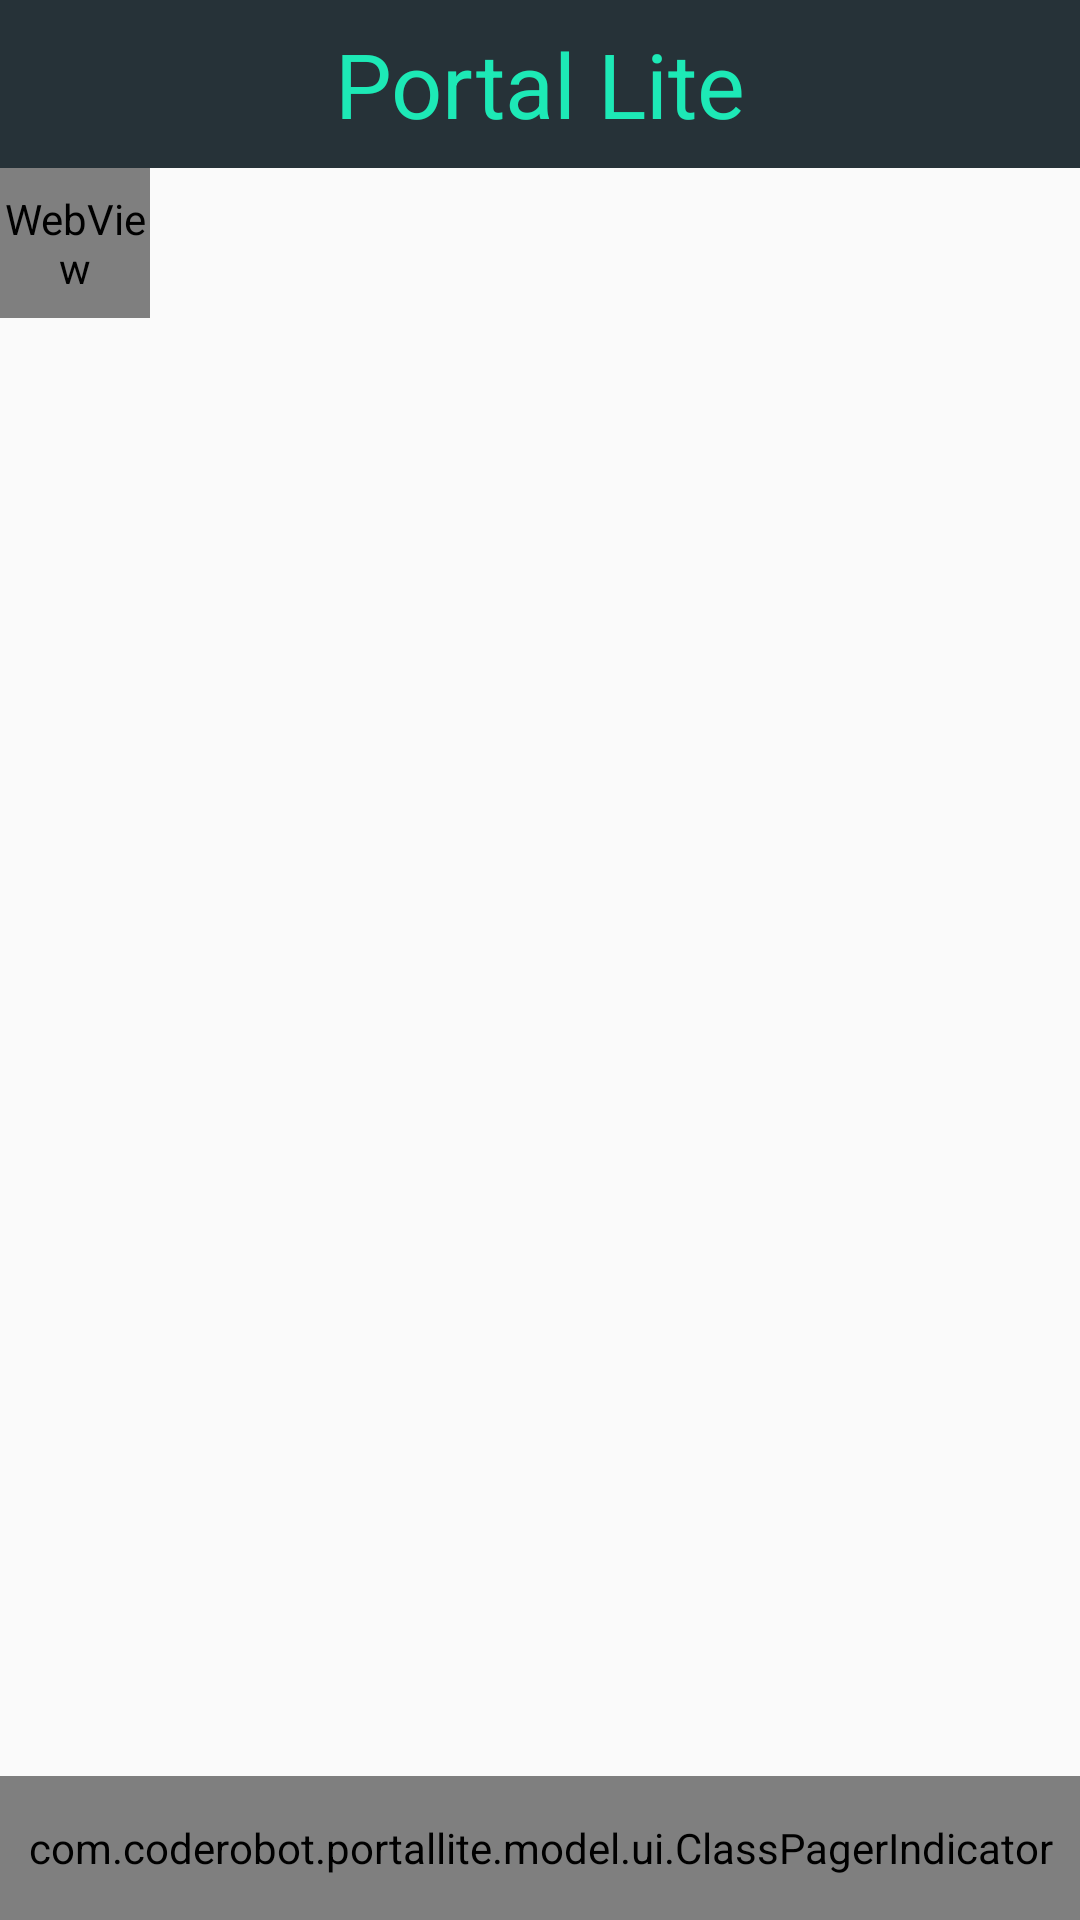

Write the Android layout XML for this screen, with the resource values it uses.
<!-- AndroidManifest.xml: application theme AppTheme -->
<!-- res/layout/activity_class.xml -->
<RelativeLayout xmlns:android="http://schemas.android.com/apk/res/android"
    xmlns:tools="http://schemas.android.com/tools"
    android:layout_width="match_parent"
    android:layout_height="match_parent"
    tools:context="com.coderobot.portallite.main.ClassActivity">

    <android.support.v7.widget.Toolbar xmlns:android="http://schemas.android.com/apk/res/android"
        xmlns:app="http://schemas.android.com/apk/res-auto"
        android:id="@+id/actionBar"
        android:layout_width="match_parent"
        android:layout_height="wrap_content"
        android:background="@color/color_bg"
        app:contentInsetEnd="0dp"
        app:contentInsetStart="0dp">

        <include layout="@layout/layout_class_actionbar" />

    </android.support.v7.widget.Toolbar>

    <android.support.v4.view.ViewPager
        android:id="@+id/pager"
        android:layout_width="match_parent"
        android:layout_height="match_parent"
        android:layout_below="@+id/actionBar"
        android:layout_above="@+id/indicator"
        android:persistentDrawingCache="animation" />


    <WebView
        android:layout_below="@+id/actionBar"
        android:id="@+id/webview"
        android:layout_width="50dp"
        android:layout_height="50dp"/>

    <com.coderobot.portallite.model.ui.ClassPagerIndicator
        android:id="@+id/indicator"
        android:layout_width="match_parent"
        android:layout_height="48dp"
        android:layout_alignParentBottom="true" />
</RelativeLayout>
<!-- res/layout/layout_class_actionbar.xml (included above) -->
<?xml version="1.0" encoding="utf-8"?>
<RelativeLayout xmlns:android="http://schemas.android.com/apk/res/android"
    android:orientation="vertical"
    android:background="@color/color_bg"
    android:layout_width="match_parent"
    android:layout_height="match_parent">


    <TextView
        android:id="@+id/course_name"
        android:layout_width="wrap_content"
        android:layout_height="wrap_content"
        android:text="@string/app_name"
        android:textColor="@color/md_teal_a400_color_code"
        android:textSize="@dimen/text_size_title"
        android:layout_centerInParent="true"/>

    <ImageView
        android:id="@+id/action_settings"
        android:layout_width="wrap_content"
        android:layout_height="wrap_content"
        android:layout_alignParentRight="true"
        android:background="@drawable/action_bg"
        android:clickable="true"
        android:layout_centerVertical="true"
        android:src="@drawable/ic_settings"
        android:scaleType="center"/>
</RelativeLayout>
<!-- resources referenced by this layout -->
<resources>
  <color name="color_bg">#263238</color>
  <color name="md_teal_a400_color_code">#1de9b6</color>
  <dimen name="text_size_title">30sp</dimen>
  <!-- drawable action_bg (drawable) -->
  <?xml version="1.0" encoding="utf-8"?>
  <selector xmlns:android="http://schemas.android.com/apk/res/android">
      <item android:state_enabled="true" android:state_pressed="false" android:drawable="@android:color/transparent"/>
  
      <item android:state_enabled="true" android:state_pressed="true" android:drawable="@color/color_action_down" />
  </selector>
  <string name="app_name" translatable="false">Portal Lite</string>
  <style name="AppTheme" parent="Theme.AppCompat.Light.NoActionBar">
  
      </style>
  <color name="color_action_down">#9900FFFF</color>
</resources>
